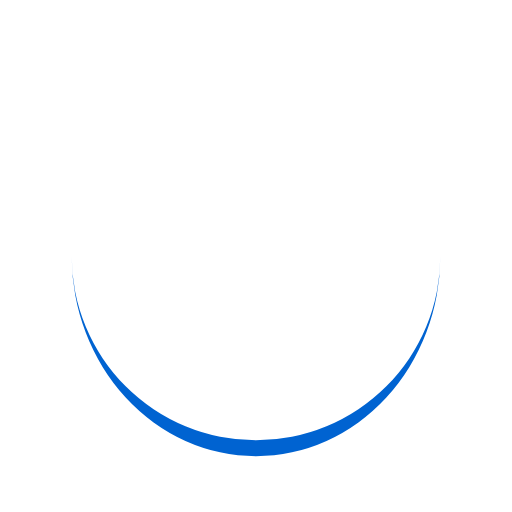
t = 0.00 s
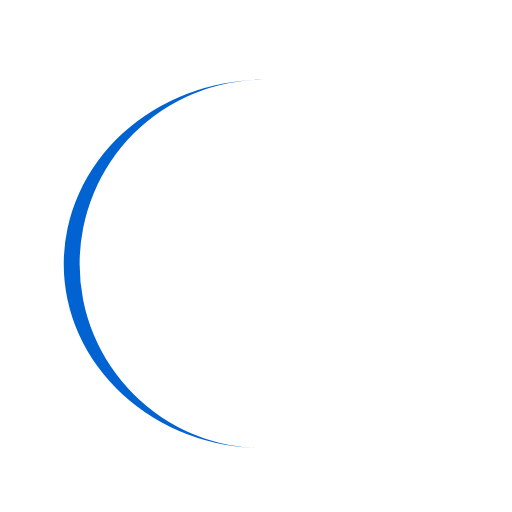
t = 0.25 s
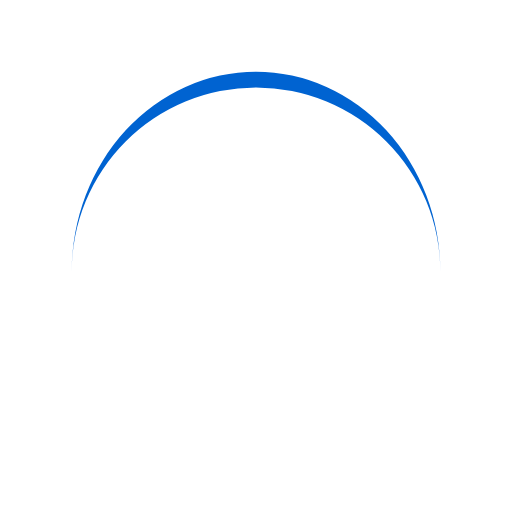
t = 0.50 s
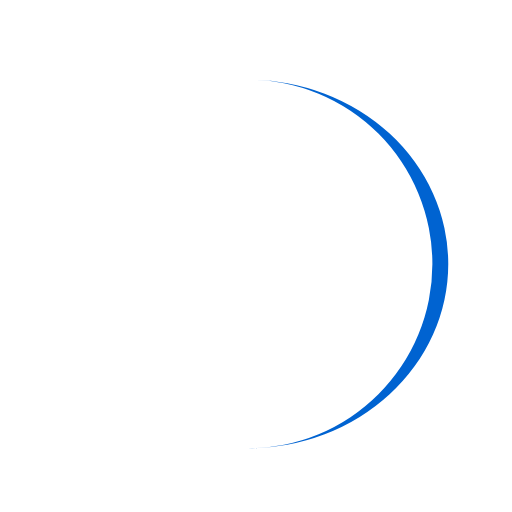
t = 0.75 s

The animated SVG that drew these frames (rendered in a browser with its animation timeline set to each time). Animation: 1 SMIL element (animateTransform=1); one cycle of 1.00 s, repeats indefinitely.

<?xml version="1.0" encoding="utf-8"?>
<svg xmlns="http://www.w3.org/2000/svg" xmlns:xlink="http://www.w3.org/1999/xlink" style="margin: auto; background: none; display: block; shape-rendering: auto;" width="125px" height="125px" viewBox="0 0 100 100" preserveAspectRatio="xMidYMid">
<path d="M14 50A36 36 0 0 0 86 50A36 39.1 0 0 1 14 50" fill="#0063d1" stroke="none" transform="rotate(6.62472 50 51.55)">
  <animateTransform attributeName="transform" type="rotate" dur="1s" repeatCount="indefinite" keyTimes="0;1" values="0 50 51.55;360 50 51.55"></animateTransform>
</path>
<!-- [ldio] generated by https://loading.io/ --></svg>